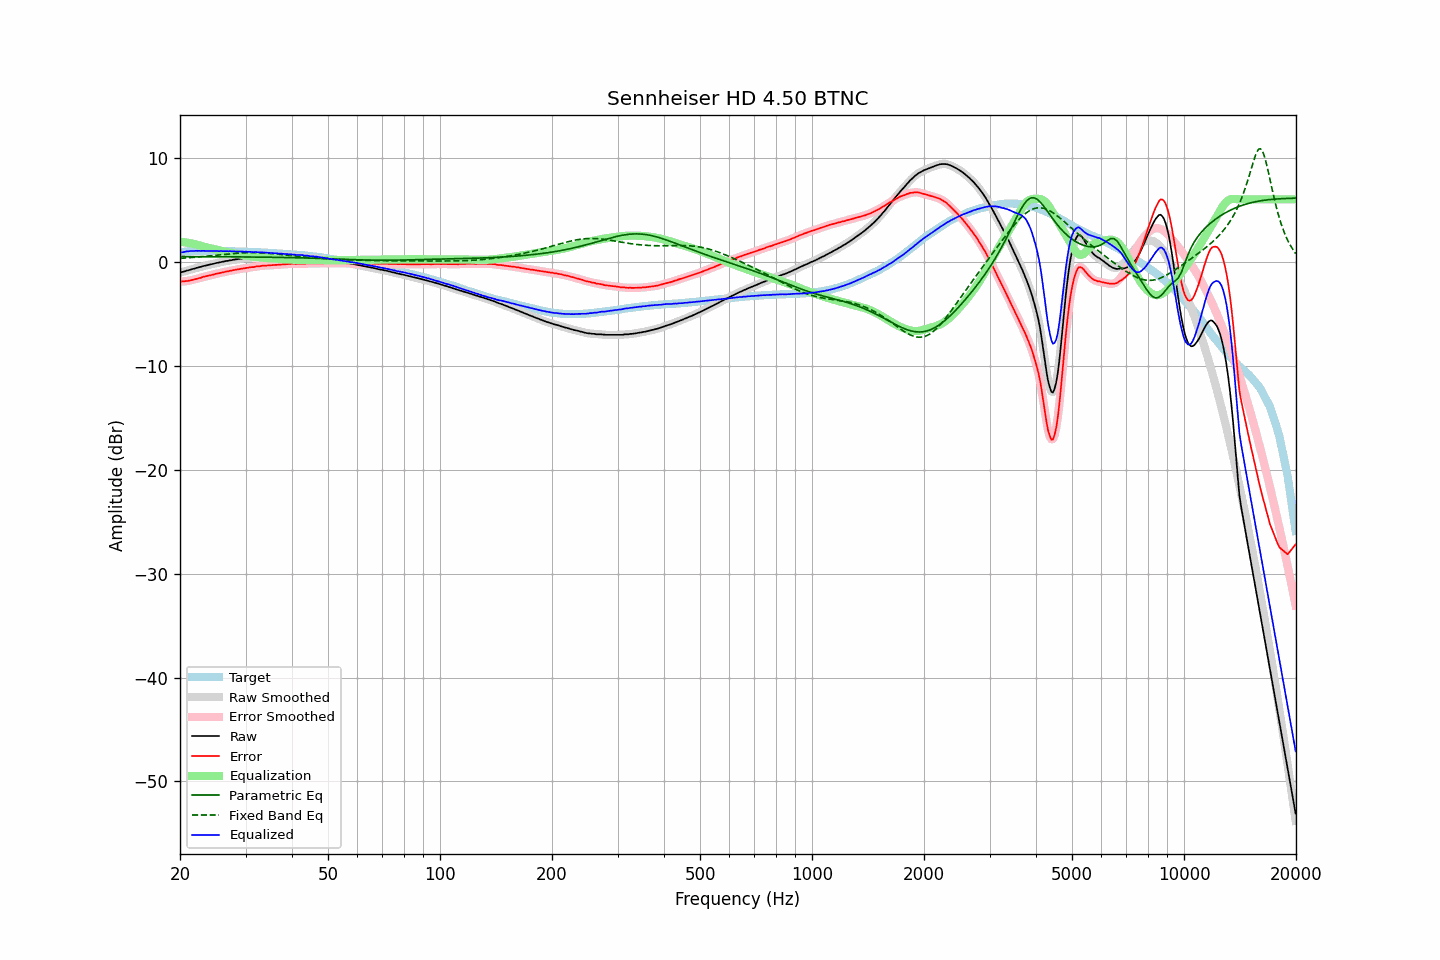

The data file committed next to this chart (first rows):
frequency, raw, error, smoothed, error_smoothed, equalization, parametric_eq, fixed_band_eq, equalized_raw, equalized_smoothed, target
20.00, -1.04, -1.92, -1.04, -1.92, 1.92, 0.50, 0.33, 0.88, 0.88, 0.88
20.20, -1.00, -1.91, -1.00, -1.91, 1.91, 0.50, 0.34, 0.91, 0.91, 0.91
20.40, -0.97, -1.91, -0.96, -1.90, 1.89, 0.50, 0.35, 0.92, 0.93, 0.94
20.61, -0.92, -1.88, -0.92, -1.88, 1.88, 0.49, 0.36, 0.95, 0.96, 0.95
20.81, -0.86, -1.85, -0.87, -1.86, 1.85, 0.49, 0.37, 0.99, 0.98, 0.98
21.02, -0.83, -1.84, -0.83, -1.83, 1.83, 0.49, 0.38, 1.00, 1.00, 1.01
21.23, -0.78, -1.80, -0.78, -1.81, 1.80, 0.49, 0.39, 1.02, 1.02, 1.02
21.44, -0.74, -1.77, -0.74, -1.78, 1.77, 0.49, 0.40, 1.03, 1.03, 1.03
21.66, -0.69, -1.73, -0.69, -1.73, 1.74, 0.49, 0.42, 1.05, 1.04, 1.04
21.87, -0.66, -1.70, -0.65, -1.70, 1.70, 0.49, 0.43, 1.04, 1.05, 1.04
22.09, -0.60, -1.65, -0.61, -1.66, 1.66, 0.49, 0.44, 1.06, 1.05, 1.05
22.31, -0.57, -1.62, -0.57, -1.62, 1.62, 0.49, 0.45, 1.04, 1.05, 1.05
22.54, -0.52, -1.57, -0.52, -1.57, 1.57, 0.49, 0.47, 1.05, 1.05, 1.05
22.76, -0.49, -1.54, -0.48, -1.53, 1.53, 0.49, 0.48, 1.04, 1.05, 1.05
22.99, -0.43, -1.47, -0.44, -1.48, 1.49, 0.49, 0.50, 1.06, 1.05, 1.04
23.22, -0.40, -1.44, -0.40, -1.44, 1.45, 0.49, 0.51, 1.05, 1.04, 1.04
23.45, -0.37, -1.41, -0.37, -1.40, 1.41, 0.49, 0.53, 1.04, 1.04, 1.04
23.69, -0.33, -1.37, -0.33, -1.37, 1.37, 0.49, 0.54, 1.04, 1.04, 1.04
23.92, -0.29, -1.33, -0.29, -1.33, 1.33, 0.49, 0.56, 1.04, 1.04, 1.04
24.16, -0.25, -1.30, -0.26, -1.30, 1.29, 0.48, 0.57, 1.04, 1.04, 1.04
24.40, -0.22, -1.26, -0.22, -1.26, 1.26, 0.48, 0.59, 1.04, 1.04, 1.04
24.65, -0.19, -1.22, -0.18, -1.22, 1.22, 0.48, 0.60, 1.03, 1.04, 1.03
24.89, -0.14, -1.17, -0.15, -1.18, 1.18, 0.48, 0.62, 1.04, 1.04, 1.03
25.14, -0.11, -1.14, -0.12, -1.15, 1.15, 0.48, 0.64, 1.04, 1.03, 1.03
25.39, -0.09, -1.12, -0.08, -1.11, 1.11, 0.48, 0.65, 1.02, 1.03, 1.03
25.65, -0.05, -1.08, -0.05, -1.08, 1.08, 0.48, 0.67, 1.02, 1.02, 1.03
25.91, -0.01, -1.03, -0.02, -1.04, 1.04, 0.48, 0.69, 1.03, 1.02, 1.02
26.16, -0.00, -1.02, 0.01, -1.00, 1.01, 0.48, 0.70, 1.01, 1.02, 1.02
26.43, 0.05, -0.97, 0.04, -0.97, 0.98, 0.48, 0.72, 1.02, 1.02, 1.02
26.69, 0.08, -0.94, 0.07, -0.94, 0.94, 0.48, 0.73, 1.02, 1.02, 1.01
26.96, 0.09, -0.92, 0.10, -0.91, 0.91, 0.47, 0.75, 1.00, 1.01, 1.01
27.23, 0.14, -0.87, 0.13, -0.88, 0.88, 0.47, 0.76, 1.02, 1.01, 1.01
27.50, 0.15, -0.86, 0.16, -0.85, 0.85, 0.47, 0.78, 1.00, 1.01, 1.01
27.77, 0.19, -0.81, 0.19, -0.82, 0.82, 0.47, 0.79, 1.01, 1.00, 1.00
28.05, 0.21, -0.79, 0.21, -0.79, 0.79, 0.47, 0.81, 1.00, 1.00, 1.00
28.33, 0.23, -0.76, 0.23, -0.76, 0.76, 0.47, 0.82, 0.99, 0.99, 0.99
28.62, 0.25, -0.74, 0.25, -0.73, 0.73, 0.47, 0.83, 0.98, 0.98, 0.98
28.90, 0.28, -0.70, 0.28, -0.70, 0.70, 0.47, 0.84, 0.98, 0.98, 0.98
29.19, 0.30, -0.67, 0.30, -0.68, 0.68, 0.47, 0.85, 0.98, 0.98, 0.97
29.48, 0.33, -0.65, 0.32, -0.65, 0.65, 0.46, 0.86, 0.98, 0.97, 0.98
29.78, 0.33, -0.64, 0.34, -0.63, 0.63, 0.46, 0.87, 0.96, 0.97, 0.97
30.08, 0.37, -0.60, 0.36, -0.61, 0.60, 0.46, 0.87, 0.97, 0.96, 0.97
30.38, 0.37, -0.59, 0.38, -0.58, 0.58, 0.46, 0.88, 0.95, 0.96, 0.95
30.68, 0.40, -0.55, 0.40, -0.55, 0.56, 0.46, 0.88, 0.96, 0.96, 0.95
30.99, 0.42, -0.52, 0.41, -0.54, 0.53, 0.46, 0.88, 0.95, 0.94, 0.94
31.30, 0.42, -0.52, 0.42, -0.52, 0.51, 0.45, 0.88, 0.93, 0.94, 0.94
31.61, 0.42, -0.52, 0.44, -0.49, 0.49, 0.45, 0.88, 0.91, 0.93, 0.94
31.93, 0.47, -0.46, 0.45, -0.47, 0.47, 0.45, 0.88, 0.94, 0.92, 0.92
32.24, 0.47, -0.44, 0.46, -0.45, 0.45, 0.45, 0.87, 0.92, 0.91, 0.91
32.57, 0.47, -0.44, 0.48, -0.43, 0.43, 0.45, 0.87, 0.90, 0.91, 0.91
32.89, 0.48, -0.43, 0.49, -0.42, 0.42, 0.45, 0.86, 0.89, 0.90, 0.91
33.22, 0.51, -0.38, 0.50, -0.40, 0.40, 0.44, 0.85, 0.91, 0.90, 0.89
33.55, 0.51, -0.38, 0.51, -0.38, 0.38, 0.44, 0.85, 0.89, 0.89, 0.89
33.89, 0.51, -0.37, 0.51, -0.37, 0.37, 0.44, 0.84, 0.88, 0.88, 0.88
34.23, 0.51, -0.37, 0.51, -0.36, 0.36, 0.44, 0.82, 0.87, 0.87, 0.87
34.57, 0.51, -0.35, 0.51, -0.35, 0.35, 0.44, 0.81, 0.86, 0.86, 0.86
34.92, 0.51, -0.34, 0.51, -0.34, 0.34, 0.43, 0.80, 0.85, 0.85, 0.85
35.27, 0.51, -0.34, 0.51, -0.33, 0.33, 0.43, 0.79, 0.84, 0.84, 0.84
35.62, 0.51, -0.32, 0.51, -0.32, 0.32, 0.43, 0.77, 0.83, 0.83, 0.83
35.97, 0.51, -0.31, 0.51, -0.31, 0.31, 0.43, 0.76, 0.82, 0.82, 0.82
... 635 more rows
